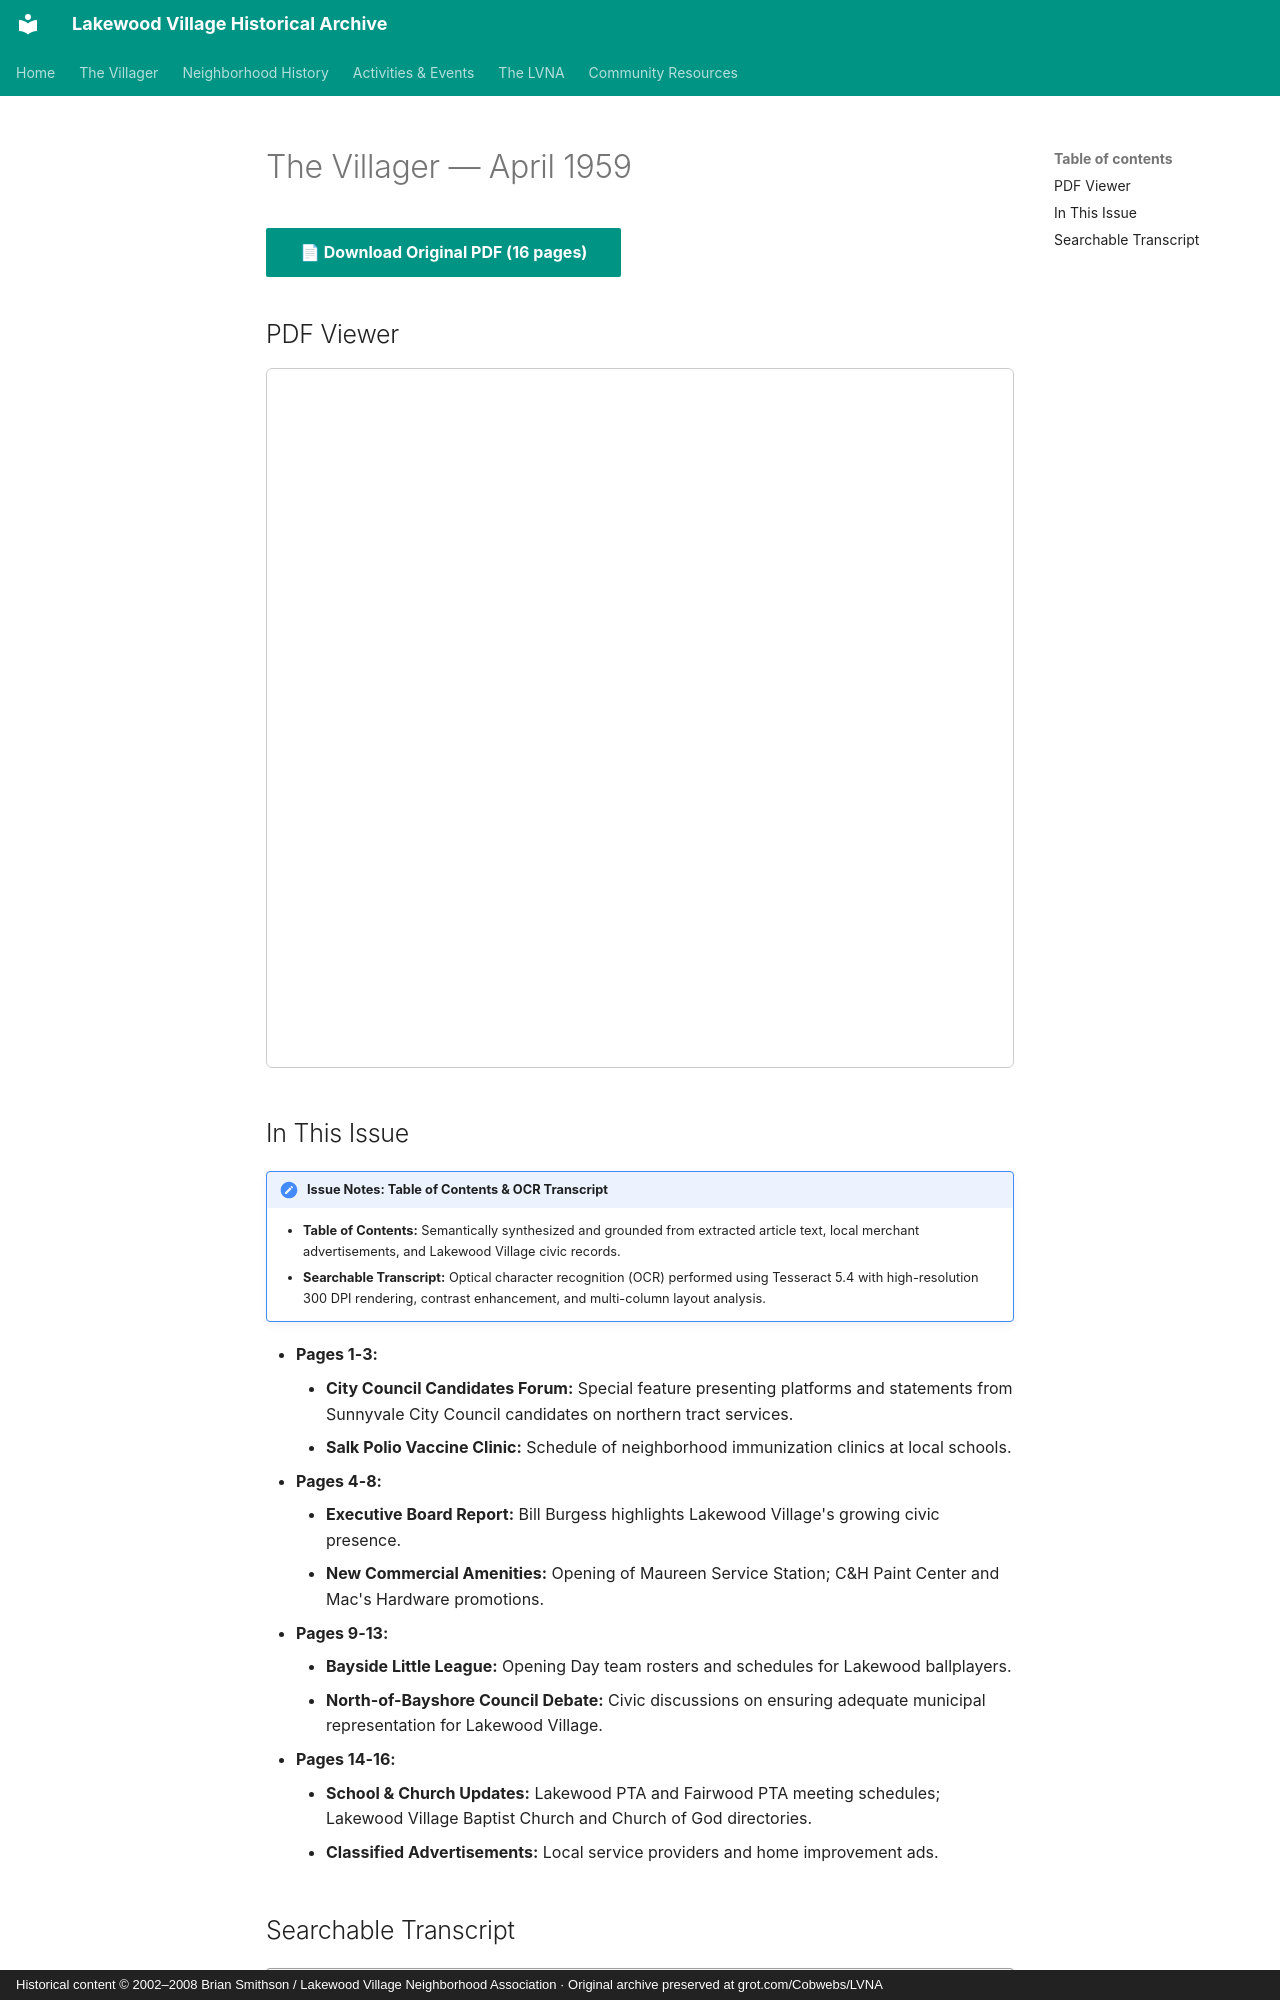

repository: patpat9/lvna_archive · page: Villager/Issues/1959-04/index.html · generator: mkdocs · copyright: Historical content © 2002–2008 Brian Smithson / Lakewood Village Neighborhood Association · Original archive preserved at grot.com/Cobwebs/LVNA

# The Villager — April 1959

[📄 **Download Original PDF** (16 pages)](../Villager_Back_Issues/More_LVRA_Villager/1959-04.pdf){ .md-button .md-button--primary }

## PDF Viewer

<iframe src="../../../Villager/Villager_Back_Issues/More_LVRA_Villager/1959-04.pdf" width="100%" height="700px" style="border: 1px solid #ccc; border-radius: 6px;">
  <p>Your browser does not support inline PDFs. <a href="../../../Villager/Villager_Back_Issues/More_LVRA_Villager/1959-04.pdf">Click here to download.</a></p>
</iframe>

## In This Issue

!!! note "Issue Notes: Table of Contents & OCR Transcript"
    - **Table of Contents:** Semantically synthesized and grounded from extracted article text, local merchant advertisements, and Lakewood Village civic records.
    - **Searchable Transcript:** Optical character recognition (OCR) performed using Tesseract 5.4 with high-resolution 300 DPI rendering, contrast enhancement, and multi-column layout analysis.

- **Pages 1-3:**
    - **City Council Candidates Forum:** Special feature presenting platforms and statements from Sunnyvale City Council candidates on northern tract services.
    - **Salk Polio Vaccine Clinic:** Schedule of neighborhood immunization clinics at local schools.
- **Pages 4-8:**
    - **Executive Board Report:** Bill Burgess highlights Lakewood Village's growing civic presence.
    - **New Commercial Amenities:** Opening of Maureen Service Station; C&H Paint Center and Mac's Hardware promotions.
- **Pages 9-13:**
    - **Bayside Little League:** Opening Day team rosters and schedules for Lakewood ballplayers.
    - **North-of-Bayshore Council Debate:** Civic discussions on ensuring adequate municipal representation for Lakewood Village.
- **Pages 14-16:**
    - **School & Church Updates:** Lakewood PTA and Fairwood PTA meeting schedules; Lakewood Village Baptist Church and Church of God directories.
    - **Classified Advertisements:** Local service providers and home improvement ads.
